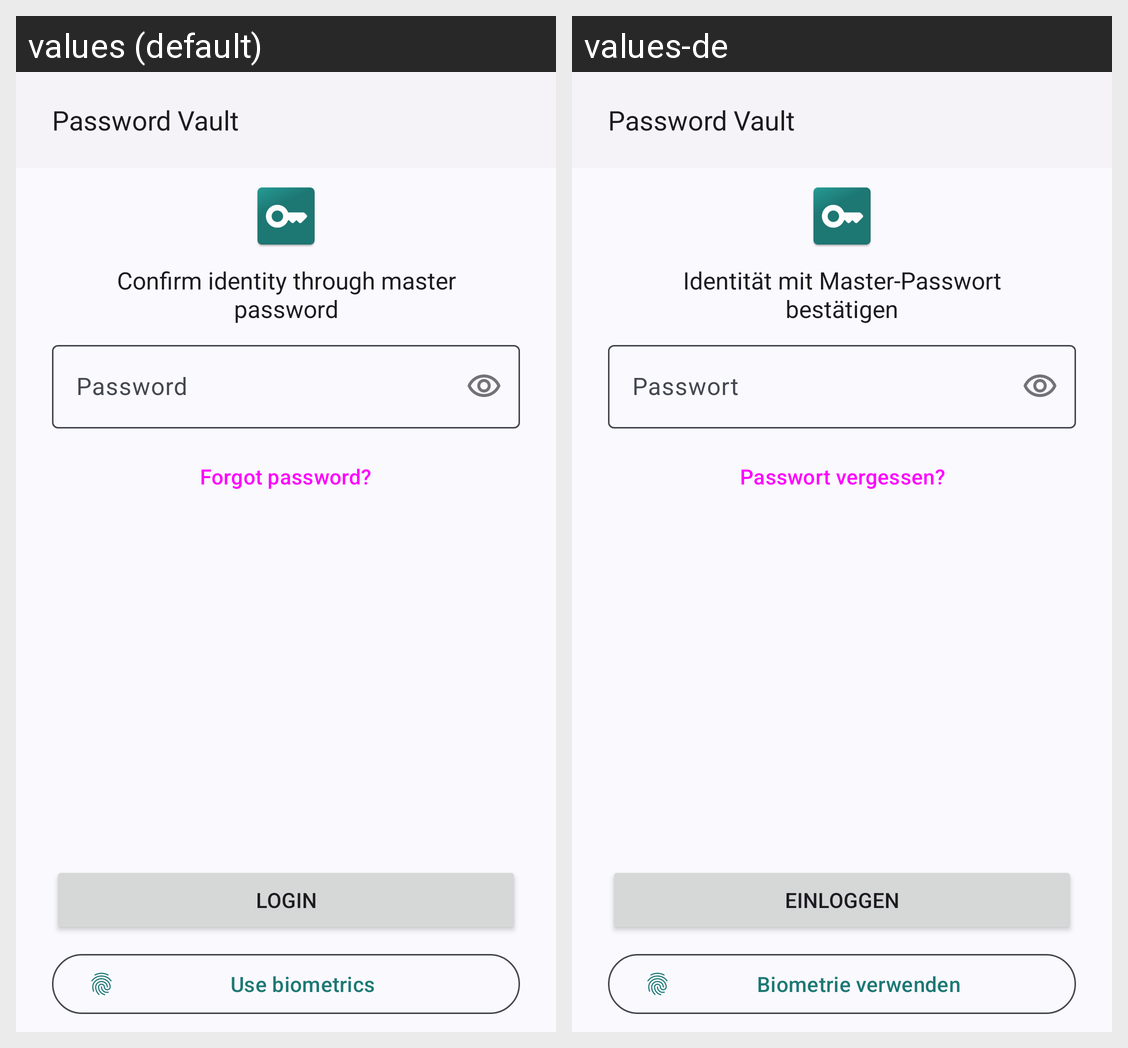

Strings drawn on this Android screen and how each of the app's shown locales translates them:
Android screen res/layout/activity_login.xml rendered under 2 locales, left to right: values (default), values-de. Device: Nexus 5 (rendered at 1080×1920; each locale shown at half size, 540×960, under a caption strip naming it); theme Theme.PasswordVault.
Strings drawn on this screen, with the default value and each locale's value (text and hints the layout hard-codes, and strings that could not be matched under every locale, appear in the picture but are not listed):

app_name
  values: Password Vault
  values-de: Password Vault  [not translated; the default value is used]

login_info
  values: Confirm identity through master password
  values-de: Identität mit Master-Passwort bestätigen

hint_password
  values: Password
  values-de: Passwort

button_forgot_password
  values: Forgot password?
  values-de: Passwort vergessen?

button_login
  values: Login
  values-de: Einloggen

button_biometrics
  values: Use biometrics
  values-de: Biometrie verwenden
